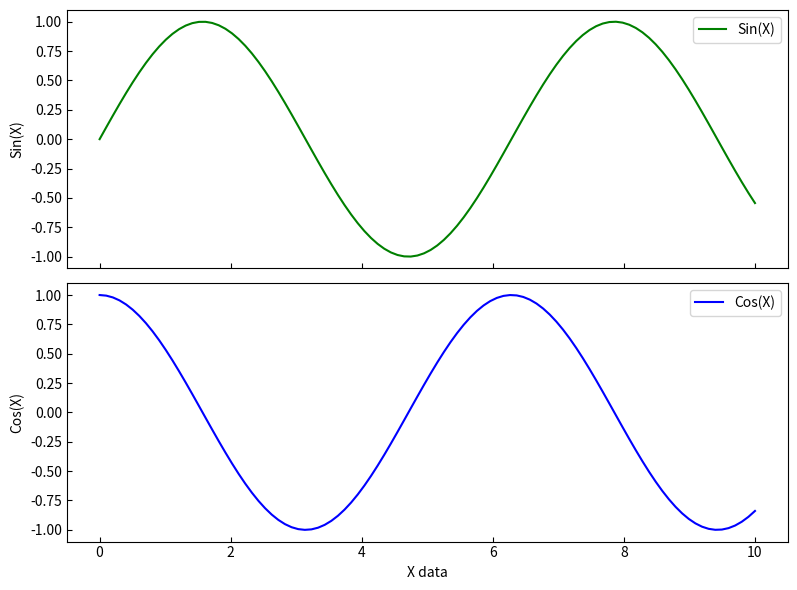

Write the Python code that produced this figure.
import matplotlib.pyplot as plt
import numpy as np

# データの生成
x = np.linspace(0, 10, 100)
y1 = np.sin(x)
y2 = np.cos(x)

# サブプロットを作成
fig, (ax1, ax2) = plt.subplots(2, 1, sharex=True, figsize=(8, 6))

# 上のグラフをプロット
ax1.plot(x, y1, 'g-', label='Sin(X)')
ax1.set_ylabel('Sin(X)')
ax1.tick_params(axis='x', labelbottom=False)  # x軸ラベルを省略
ax1.tick_params(axis='both', direction='in')  # メモリ線を内側に
ax1.legend(loc='upper right')

# 下のグラフをプロット
ax2.plot(x, y2, 'b-', label='Cos(X)')
ax2.set_xlabel('X data')
ax2.set_ylabel('Cos(X)')
ax2.tick_params(axis='both', direction='in')  # メモリ線を内側に
ax2.legend(loc='upper right')

# プロットを表示
plt.tight_layout()
plt.show()


